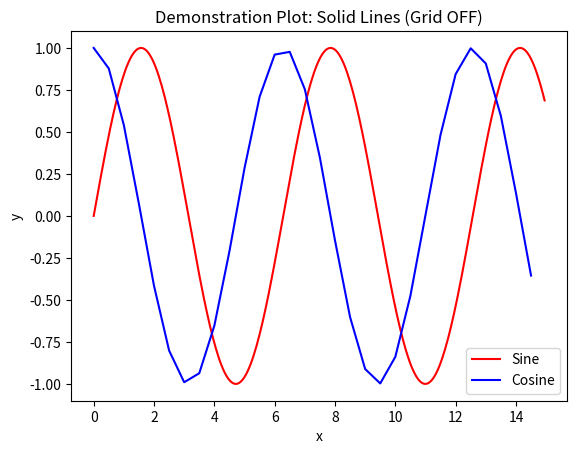
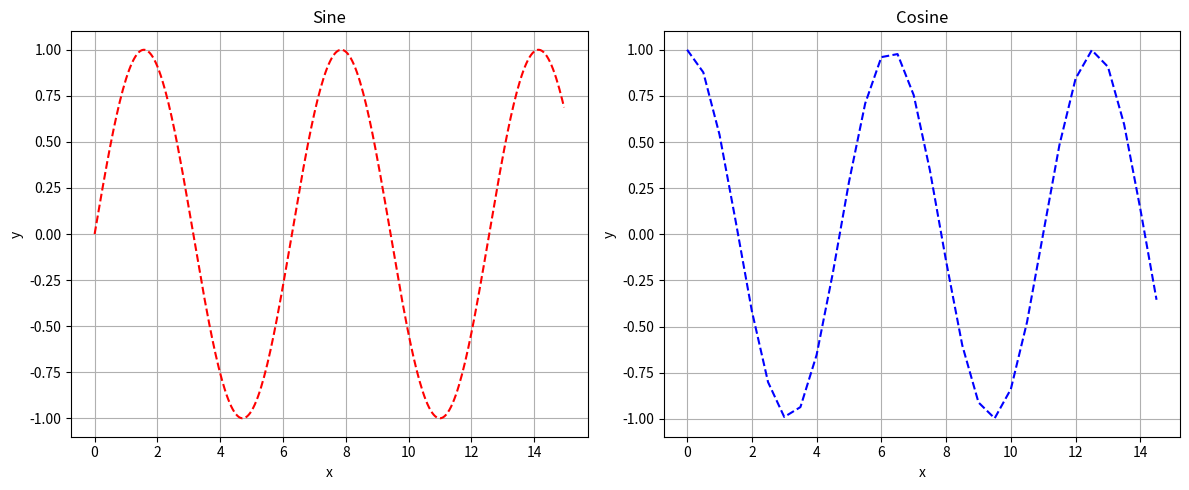

Python code for these plots, in order:
#!/usr/bin/env python3.11
__author__ = "brijesh_ganpatbhai.rathod.stud@pw.edu.pl"
# Album No.: 309169
import sys, os, argparse, datetime, math
import numpy as np
# setting ENV as $pwd so current dir
ENV = os.getcwd()
sys.path.append(ENV)
# sys.path.append(ENV + '/modules/')
# sys.path.append(ENV + '/neural_networks/')
# sys.path.append(ENV + '/computer_vision/')

# from GeneralUtils import title_message
# from modules.logger import ObjLogger

def title_message(msg, color="blue"):
    border = "#" * (len(msg) + 10)
    # _log = ObjLogger("Title")
    # _log = logger
    logger(border, color=color)
    logger(f"#  {msg}  ", color=color)
    logger(border, color=color)

class ObjLogger:
    ANSI_COLORS = {
        "blue": "\033[34m",
        "cyan": "\033[36m",
        "yellow": "\033[33m",
        "red": "\033[31m",
        "green": "\033[32m",
        "magenta": "\033[35m",
        "white": "\033[37m",
        "reset": "\033[0m",
    }

    def __init__(self, name: str = "Logger"):
        self.name = name

    def __call__(self, message: str, color: str = "white"):
        timestamp = datetime.datetime.now().strftime("%Y-%m-%d %H:%M:%S")
        prefix = f"{timestamp}\t\t[{self.name}] "
        color_code = self.ANSI_COLORS.get(color.lower(), self.ANSI_COLORS["white"])
        reset_code = self.ANSI_COLORS["reset"]
        log_message = f"{prefix}{color_code}{message}{reset_code}"
        print(log_message)

logger = ObjLogger("Task_set_12")
def compute_cost(food: list, stock: dict, prices: dict, raiseException: bool = False):
    title_message("Starting Cost Calculation", color="magenta")
    # Input Validation
    if not isinstance(food, list) or not isinstance(stock, dict) or not isinstance(prices, dict):
        logger(f"ERROR: Invalid input types for compute_cost. Expected (list, dict, dict)."
               f"Received ({type(food).__name__}, {type(stock).__name__}, {type(prices).__name__}).",
               color="red")
        if raiseException:
            raise TypeError("Input validation failed: compute_cost requires arguments to be a list, a dictionary, and a dictionary.")
        else:
            logger(f"raiseException is set to False. Not raising an error", color="red")
            return []

    total_cost = 0
    logger(f"Items to check: {food}", color="cyan")
    for item in food:
        if item in stock and item in prices:
            item_stock = stock[item]
            item_price = prices[item]
            if item_stock is None or item_price is None or item_stock < 0 or item_price < 0:
                logger(f"Skipping '{item}': Stock or price value is invalid ({item_stock=}, {item_price=}).", color="yellow")
                continue
            cost = item_price * item_stock
            total_cost += cost
            logger(f"Processing '{item}': Stock={item_stock}, Price=${item_price:.2f} -> Cost=${cost:.2f}", color="blue")
        else:
            logger(f"Skipping '{item}': Item not found in stock or price list.", color="red")

    logger(f"\nTotal Cost of all requested items: ${total_cost:.2f}", color="green")
    title_message("Cost Calculation Complete. Returning Total Codt", color="magenta")
    return total_cost

def prime_range(x, raise_exception: bool = False) -> list:
    if not isinstance(x, int) or x < 0:
        error_msg = f"Invalid input 'x'. Must be a non-negative integer. Received type: {type(x).__name__}, value: {x}."
        if raise_exception:
            raise ValueError(f"Prime Range Error: {error_msg}")
        else:
            logger(f"Input validation failed (returning empty list): {error_msg}", color="red")
            return []
    if x < 2:
        logger(f"Range upper limit is {x}. No prime numbers found.", color="cyan")
        return []

    title_message(f"Finding Primes up to {x}", color="cyan")
    primes = []
    for num in range(2, x + 1):
        is_prime = True
        # Checkin for factors
        limit = int(math.sqrt(num)) + 1
        for i in range(2, limit):
            if num % i == 0:
                is_prime = False
                break
        if is_prime:
            primes.append(num)

    logger(f"Found {len(primes)} prime numbers in range [1..{x}].", color="green")
    logger(f"Primes List: {primes}", color="blue")
    return primes


class PlotXY:
    """
    A class to generate X-Y data sequences (Sine and Cosine) using numpy,
    and will contain methods for plotting and configuration.
    """
    _grid_on = True
    def __init__(self):
        self.x1 = None
        self.x2 = None
        self.y1 = None
        self.y2 = None
        logger(f"PlotXY object initialized and ready for data generation.", color="magenta")

    def generate_data(self, xrange: float, xstep: float):
        """
            self.x1- a sequence of numbers from 0 to xrange with step 0.1*xstep.
            self.x2- a sequence of numbers from 0 to xrange with step xstep.
            self.y1- calculate the sine values for ”self.x1”.
            self.y2- calculate the cosine values for ”self.x2”.
        """
        title_message(f"Generating Plot Data (xstep={xstep}, xrange={xrange})", color="magenta")

        # 1. self.x1: sequence from 0 to xrange with step 0.1*xstep.
        step_1 = 0.1 * xstep
        self.x1 = np.arange(0, xrange, step_1)

        # 2. self.x2: sequence from 0 to xrange with step xstep.
        step_2 = xstep
        self.x2 = np.arange(0, xrange, step_2)

        # 3. self.y1: calculate the sine values for "self.x1".
        self.y1 = np.sin(self.x1)

        # 4. self.y2: calculate the cosine values for "self.x2".
        self.y2 = np.cos(self.x2)

        logger(f"Data generated successfully. x1 length: {len(self.x1)}, x2 length: {len(self.x2)}.", color="green")

    def set_grid(self, disp: bool = True):
        """
        Task 4: Configures the plot properties to turn the grid on or off.
        This setting is applied globally to all plots generated by PlotXY.
        """
        PlotXY._grid_on = disp
        grid_status = "ON" if disp else "OFF"
        logger(f"Global plot grid status set to {grid_status}", color="blue")

import matplotlib.pyplot as plt
class FileOperations(PlotXY):
    _grid_on = True

    def __init__(self):
        super().__init__()
        logger(f"FileOperations object initialized (inherits PlotXY).", color="magenta")

    def plot_solid(self, title: str):
        # Safety check: access data via self since it's inherited
        if self.x1 is None or self.x2 is None:
            logger("ERROR: Plot data is missing. Run generate_data() first.", color="red")
            return

        title_message(f"Creating Solid Plot: {title}", color="cyan")
        plt.figure()
        plt.plot(self.x1, self.y1, 'r-', label='Sine')
        plt.plot(self.x2, self.y2, 'b-', label='Cosine')

        # Configure plot elements
        plt.title(title)
        plt.xlabel('x')
        plt.ylabel('y')
        plt.legend()
        plt.grid(FileOperations._grid_on)  # Apply the Global grid setting
        plt.show()
        logger("Solid plot generated and displayed.", color="green")

    def plot_dash(self):
        # Safety check: access data via self since it's inherited
        if self.x1 is None or self.x2 is None:
            logger("ERROR: Plot data is missing. Run generate_data() first.", color="red")
            return

        title_message("Creating Dashed Subplots (Sine & Cosine)", color="cyan")

        # Create a figure and a set of subplots (1 row, 2 columns)
        fig, (ax1, ax2) = plt.subplots(1, 2, figsize=(12, 5))
        # First Subplot (Sin)
        ax1.plot(self.x1, self.y1, 'r--', label='Sine')
        ax1.set_title('Sine')
        ax1.set_xlabel('x')
        ax1.set_ylabel('y')
        ax1.grid(FileOperations._grid_on)  # Apply the global grid setting

        # Second Subplot (Cos)
        ax2.plot(self.x2, self.y2, 'b--', label='Cosine')
        ax2.set_title('Cosine')
        ax2.set_xlabel('x')
        ax2.set_ylabel('y')
        ax2.grid(FileOperations._grid_on)  # Apply the global grid setting

        plt.tight_layout()
        plt.show()
        logger("Dashed subplots generated and displayed.", color="green")

    @classmethod
    def set_grid(cls, disp: bool = True):
        cls._grid_on = disp
        grid_status = "ON" if disp else "OFF"
        logger(f"Global plot grid status set to {grid_status}", color="blue")

if __name__ == "__main__":
    # Test1
    # logger(f"Starting data normalization step.", color="cyan")
    # logger(f"Fetching pre-trained weights.", color="blue")
    # logger(f"1000 rows processed successfully.", color="green")
    # logger(f"Warning: Learning rate set too high.", color="yellow")
    # title_message(f"test-title")
    #########################################################################################
    #########################################################################################
    #########################################################################################
    # Task 1
    # Positive Case
    foods_to_buy = ["banana", "orange", "apple"]
    inventory_stock = {"banana": 4, "apple": 0, "orange": 9}
    unit_prices = {"banana": 3.0, "apple": 2.0, "orange": 2.5}

    try:
        title_message("Demonstration Run 1: Successful Calculation", color="green")
        compute_cost(food=foods_to_buy, stock=inventory_stock, prices=unit_prices, raiseException=True)
    except Exception as e:
        logger(f"An unexpected error occurred in Run 1: {e}", color="red")

    # print("\n" + "=" * 80 + "\n")
    # NEgative Case
    try:
        title_message("Demonstration Run 2: Input Validation Test (Expected Failure)", color="green")
        # Pass a string instead of a list for 'food' to trigger the error
        compute_cost(food="Not a list", stock=inventory_stock, prices=unit_prices, raiseException=True)
    except TypeError as e:
        logger(f"Successfully caught expected error: {e}", color="green")
    except Exception as e:
        logger(f"Caught unexpected error: {e}", color="red")

    #########################################################################################
    #########################################################################################
    #########################################################################################

    # Task 2
    logger(f"Scenario 1: up to 30", color="magenta")
    primes_up_to_30 = prime_range(x=30)
    logger(f"Final list returned to main function: {primes_up_to_30}", color="green")

    logger(f"Scenario 2: Invalid Input", color="magenta")
    primes_fail_no_raise = prime_range(x=5.5, raise_exception=False)
    logger(f"Result after non-raising error: {primes_fail_no_raise}", color="green")

    logger(f"Scenario 3: Invalid Input", color="magenta")
    try:
        # Using a negative integer (-10) with exception raising enabled (True)
        prime_range(x=-10, raise_exception=True)
    except ValueError as e:
        logger(f"Successfully CAUGHT expected ValueError: {e}", color="yellow")
    except Exception as e:
        logger(f"Caught an unexpected type of error: {e}", color="red")
        # raise e

    #########################################################################################
    #########################################################################################
    #########################################################################################

    # Task 3
    # 3.1 till 3.4
    # --- POSITIVE SCENARIO (Successful Data Generation) ---
    xrange = 15.0
    xstep = 0.5
    logger(f"--- Scenario 1: Successful Data Generation (xstep={xstep}, xrange={xrange}) ---", color="magenta")
    # 1. Create instance (assuming ObjLogger will log the initialization)
    plot_generator = PlotXY()

    # 2. Call generate_data with valid inputs
    plot_generator.generate_data(xstep=xstep, xrange=xrange)

    # 3. Optional quick check on the generated data
    logger(f"Successfully created x1 array of length: {len(plot_generator.x1)}", color="green")
    logger(f"First 50 y1 (sine) values: \n{plot_generator.y1[:50]}", color="cyan")

    xrange = 10.0
    xstep = 0
    # --- NEGATIVE SCENARIO (Handling Zero Step) ---
    logger(f"--- Scenario 2: Invalid Step Input (xstep=0) ---", color="magenta")
    try:
        plot_generator_bad = PlotXY()  # Create a new instance
        # Passing xstep=0 will cause numpy.arange to fail, demonstrating structure - error handling
        plot_generator_bad.generate_data(xstep=xstep, xrange=xrange)
    except ValueError as e:
        # We catch the ValueError that numpy.arange raises when the step is zero or invalid.
        logger(f"Successfully CAUGHT expected ValueError from numpy.arange (due to zero step): {e}", color="yellow")
    except Exception as e:
        logger(f"Caught an unexpected error during invalid step test: {e}", color="red")

    # print("\n" + "=" * 80 + "\n")
    # --- FILE OPERATIONS CLASS TESTING ---
    title_message("Testing FileOperations Class (Plotting Tasks)", color="blue")
    # 1. Declaration
    logger(f"Creating FileOperations  to handle all plotting tasks.", color="magenta")
    plot_tasks = FileOperations()

    # 2. Generate
    x_range_val = 15.0
    x_step_val = 0.5
    logger(f"Generating data with xrange={x_range_val}, xstep={x_step_val}", color="cyan")
    plot_tasks.generate_data(xrange=x_range_val, xstep=x_step_val)

    # 3. Test Task 4: Set Grid OFF
    FileOperations.set_grid(False)
    logger(f"Grid setting globally set to OFF.", color="yellow")

    # 4. Test Task 2: plot_solid (Should show without grid)
    plot_tasks.plot_solid("Demonstration Plot: Solid Lines (Grid OFF)")
    logger(f"Displayed 'plot_solid' figure. Check the output window for the plot.", color="green")

    # 5. Test Task 4: Set Grid ON
    FileOperations.set_grid(True)
    logger(f"Grid setting globally set to ON.", color="yellow")

    # 6. Test Task 3: plot_dash (Should show with grid)
    plot_tasks.plot_dash()
    logger(f"Displayed 'plot_dash' subplots. Check the output window for the figure.", color="green")

    title_message("All Tasks and Demonstrations Complete!", color="blue")
